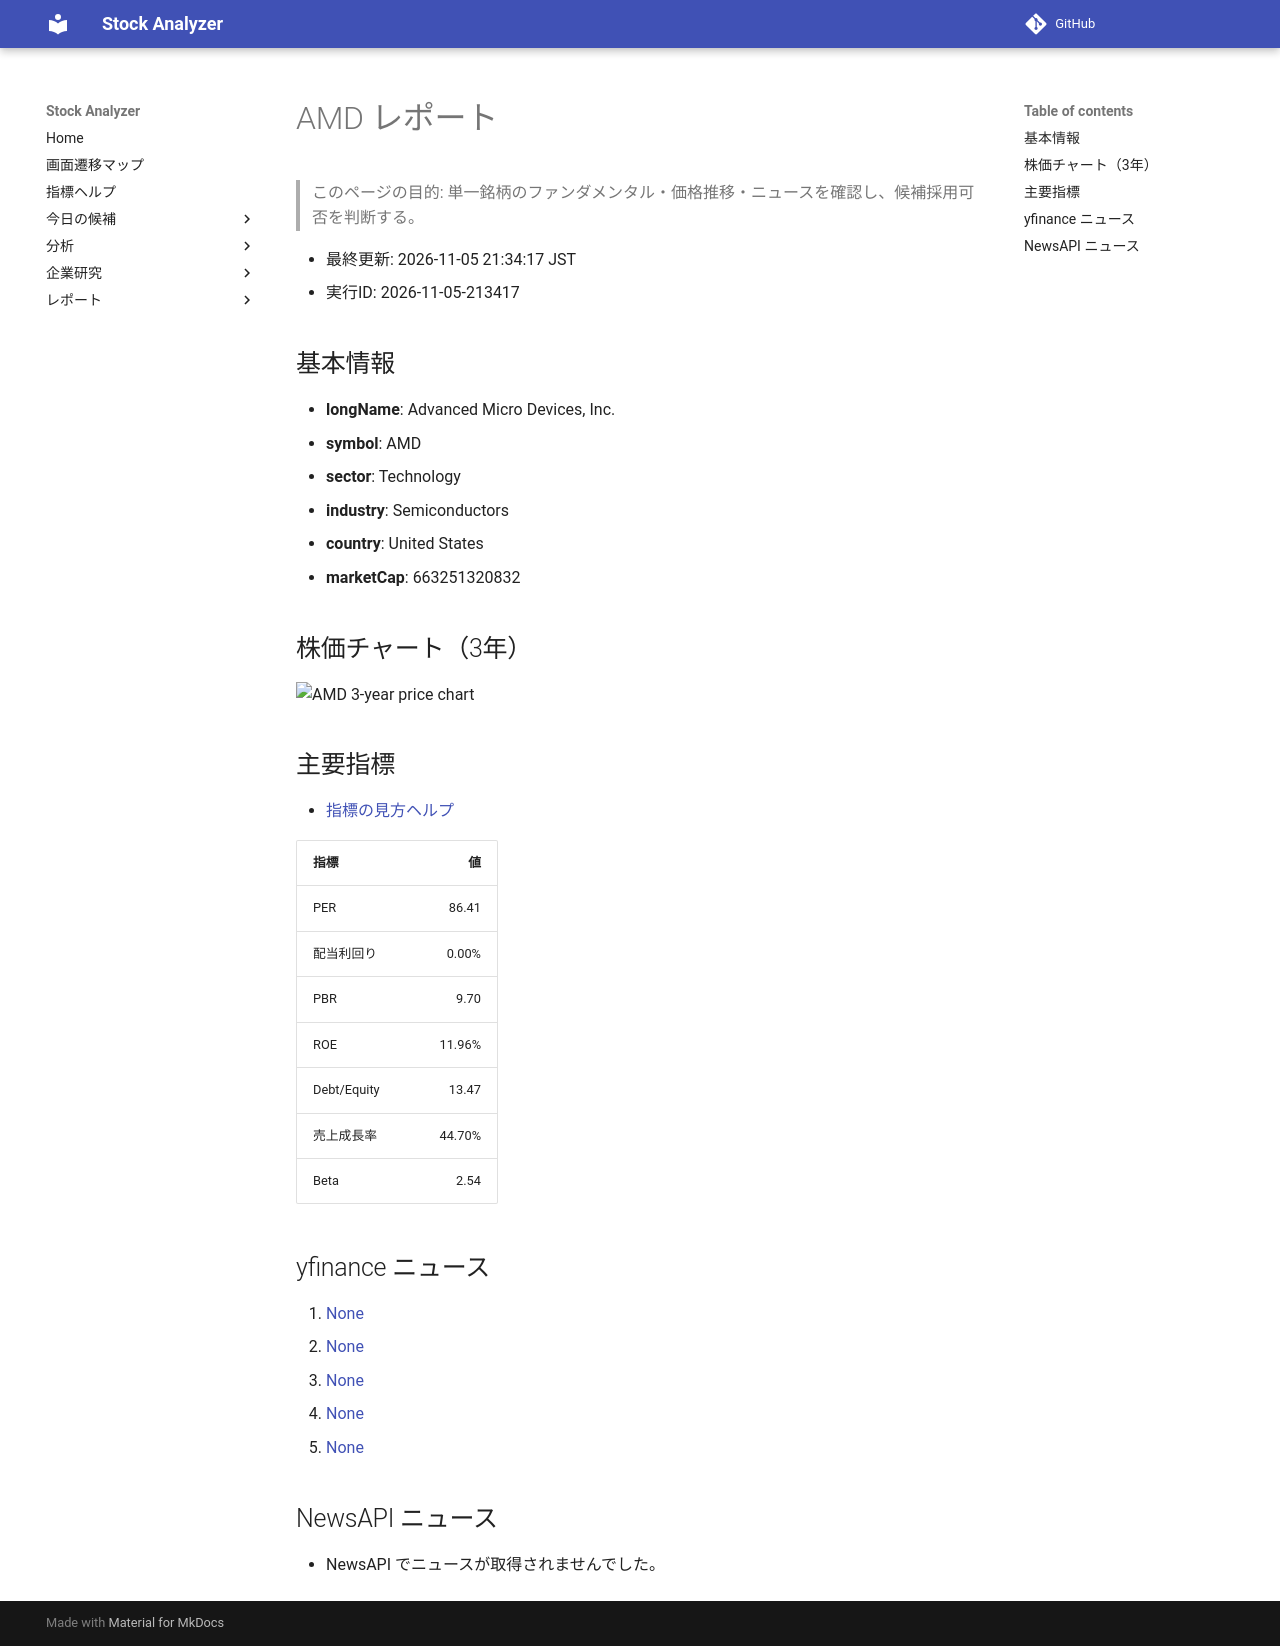

repository: Yumi-note/Making-APP · page: reports/2026-11-05/213417/AMD/index.html · generator: mkdocs

# AMD レポート

> このページの目的: 単一銘柄のファンダメンタル・価格推移・ニュースを確認し、候補採用可否を判断する。

- 最終更新: 2026-11-05 21:34:17 JST
- 実行ID: 2026-11-05-213417

## 基本情報

- **longName**: Advanced Micro Devices, Inc.
- **symbol**: AMD
- **sector**: Technology
- **industry**: Semiconductors
- **country**: United States
- **marketCap**: 663251320832

## 株価チャート（3年）

![AMD 3-year price chart](AMD_3y.png)

## 主要指標

- [指標の見方ヘルプ](../../../../indicators.md)

| 指標 | 値 |
|---|---:|
| PER | 86.41 |
| 配当利回り | 0.00% |
| PBR | 9.70 |
| ROE | 11.96% |
| Debt/Equity | 13.47 |
| 売上成長率 | 44.70% |
| Beta | 2.54 |

## yfinance ニュース

1. [None](None)
2. [None](None)
3. [None](None)
4. [None](None)
5. [None](None)

## NewsAPI ニュース

- NewsAPI でニュースが取得されませんでした。
